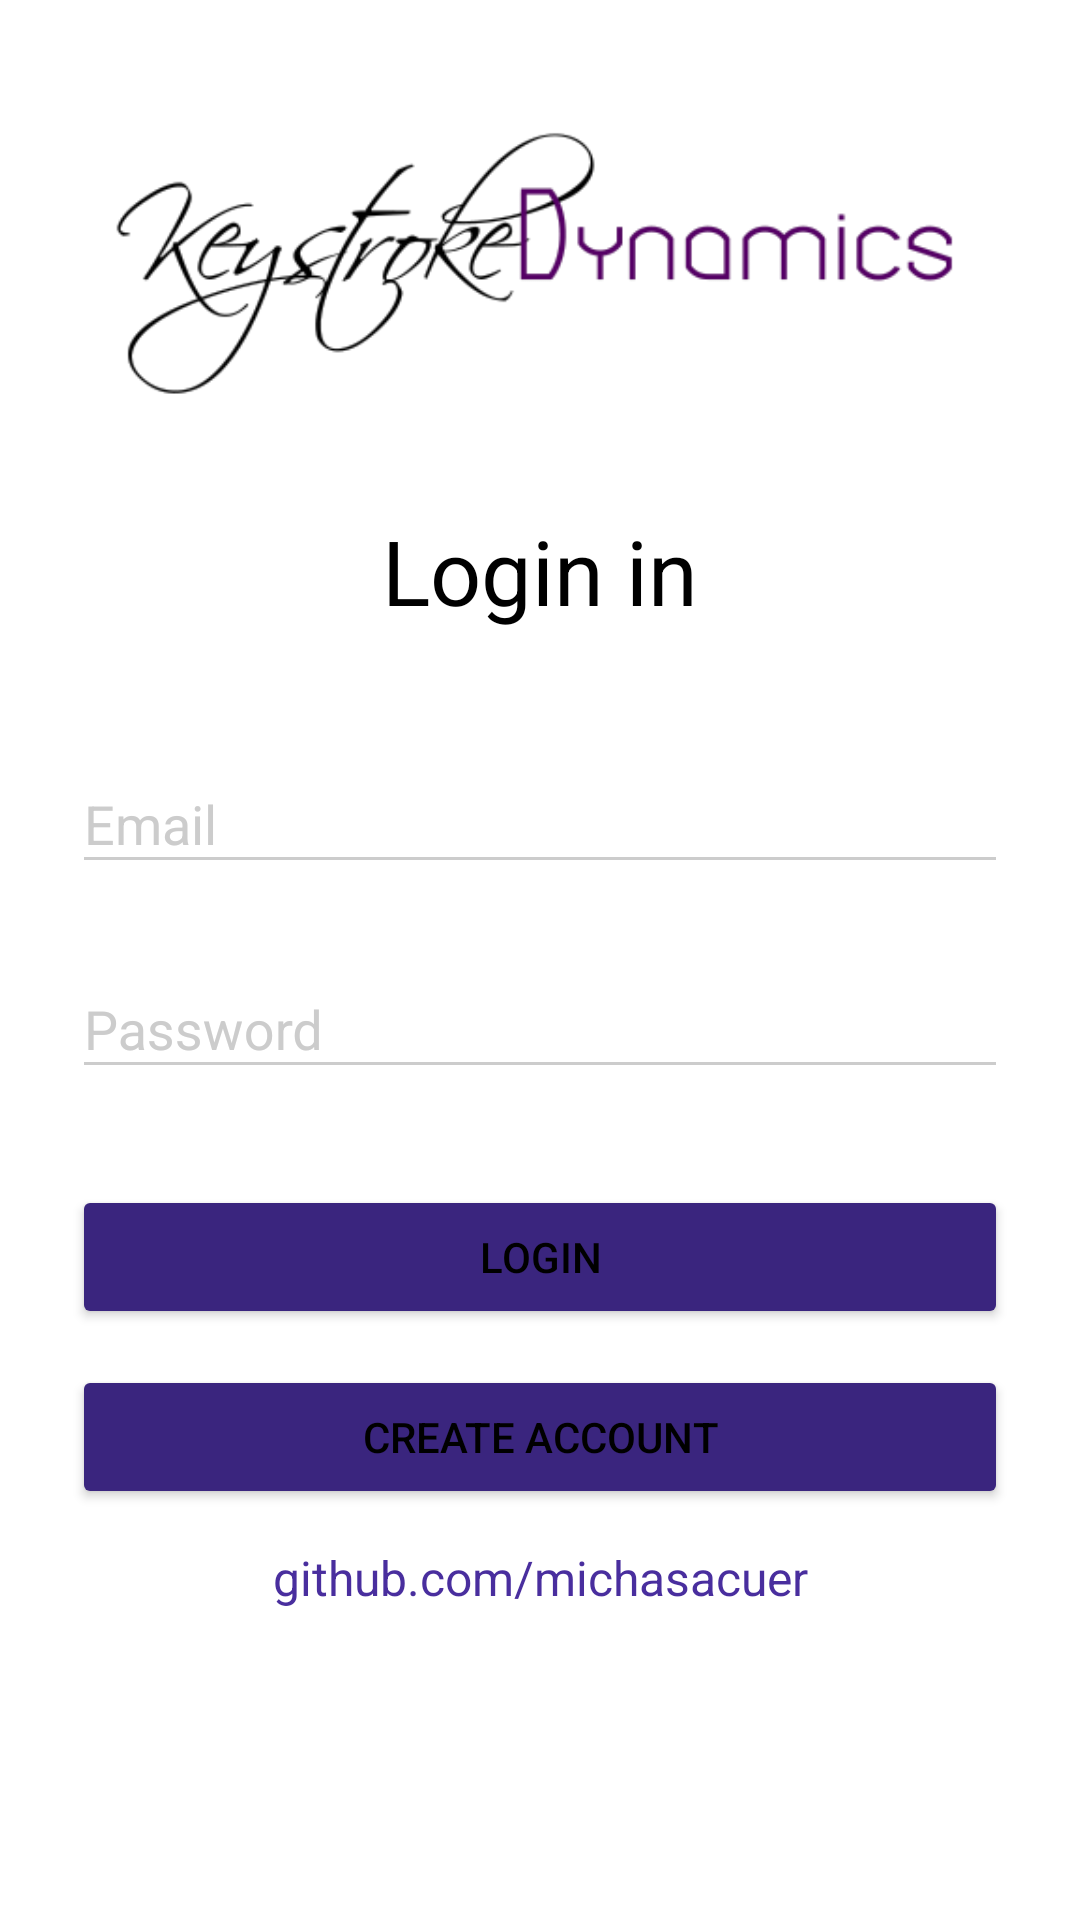

The Android layout XML behind this screen, and the referenced resources:
<!-- AndroidManifest.xml: application theme AppTheme.Dark.MainActivity -->
<!-- res/layout/login_activity.xml -->
<?xml version="1.0" encoding="utf-8"?>
<RelativeLayout xmlns:android="http://schemas.android.com/apk/res/android"
    android:layout_width="fill_parent"
    android:layout_height="fill_parent"
    xmlns:tools="http://schemas.android.com/tools"
    android:fitsSystemWindows="true"
    tools:context=".Activities.LoginActivity">

    <LinearLayout
        android:orientation="vertical"
        android:layout_width="match_parent"
        android:layout_height="wrap_content"
        android:paddingLeft="24dp"
        android:paddingRight="24dp">

        <ImageView android:src="@drawable/logo"
            android:layout_width="wrap_content"
            android:layout_height="170dp"
            android:layout_gravity="center_horizontal" />

        <TextView android:id="@+id/link_signup"
            android:layout_width="fill_parent"
            android:layout_height="wrap_content"
            android:textColor="@color/black"
            android:layout_marginBottom="24dp"
            android:text="@string/login_text"
            android:gravity="center"
            android:textSize="30dip"/>

        
        <android.support.design.widget.TextInputLayout
            android:layout_width="match_parent"
            android:layout_height="wrap_content"
            android:layout_marginTop="8dp"
            android:layout_marginBottom="8dp">
            <EditText android:id="@+id/input_email"
                android:layout_width="match_parent"
                android:layout_height="wrap_content"
                android:inputType="textEmailAddress"
                android:textColor="@color/black"
                android:hint="@string/email_hint" />
        </android.support.design.widget.TextInputLayout>

        
        <android.support.design.widget.TextInputLayout
            android:layout_width="match_parent"
            android:layout_height="wrap_content"
            android:layout_marginTop="8dp"
            android:layout_marginBottom="8dp">
            <EditText android:id="@+id/input_password"
                android:layout_width="match_parent"
                android:layout_height="wrap_content"
                android:inputType="textPassword"
                android:textColor="@color/black"
                android:hint="@string/pass_hint"/>
        </android.support.design.widget.TextInputLayout>

        <android.support.v7.widget.AppCompatButton
            android:id="@+id/btn_login"
            android:layout_width="fill_parent"
            android:layout_height="wrap_content"
            android:layout_marginTop="24dp"
            android:padding="12dp"
            android:text="@string/login_button"/>

        <android.support.v7.widget.AppCompatButton
            android:id="@+id/btn_signup"
            android:layout_width="fill_parent"
            android:layout_height="wrap_content"
            android:layout_marginTop="12dp"
            android:padding="12dp"
            android:onClick="goToSignupActivity"
            android:text="@string/signup_button"/>
        <TextView android:id="@+id/link_login"
            android:layout_width="fill_parent"
            android:layout_height="wrap_content"
            android:text="@string/github"
            android:layout_marginTop="12dp"
            android:gravity="center"
            android:textColor="@color/primary_dark"
            android:textSize="16dip"/>

    </LinearLayout>
</RelativeLayout>
<!-- resources referenced by this layout -->
<resources>
  <color name="black">#000000</color>
  <color name="primary_dark">#492e9e</color>
  <!-- drawable logo: png bitmap (drawable, 16264 bytes) -->
  <string name="email_hint">Email</string>
  <string name="github">github.com/michasacuer</string>
  <string name="login_button">Login</string>
  <string name="login_text">Login in</string>
  <string name="pass_hint">Password</string>
  <string name="signup_button">Create account</string>
  <style name="AppTheme.Dark.MainActivity" parent="Theme.AppCompat.NoActionBar">
          <item name="colorPrimary">@color/primary</item>
          <item name="colorPrimaryDark">@color/primary_dark</item>
  
          <item name="android:windowBackground">@color/white</item>
  
          <item name="colorControlNormal">@color/iron</item>
          <item name="colorControlActivated">@color/primary</item>
          <item name="colorControlHighlight">@color/iron</item>
          <item name="android:textColorHint">@color/iron</item>
          <item name="android:textColorSecondary">@color/black</item>
          <item name="android:textColorPrimary">@color/white</item>
          <item name="android:textColor">@color/black</item>
  
          <item name="colorButtonNormal">@color/primary_darker</item>
          <item name="android:colorButtonNormal">@color/primary_darker</item>
      </style>
  <color name="primary">#5b39c6</color>
  <color name="white">#FFFFFF</color>
  <color name="iron">#CCCCCC</color>
  <color name="primary_darker">#3a257e</color>
</resources>
